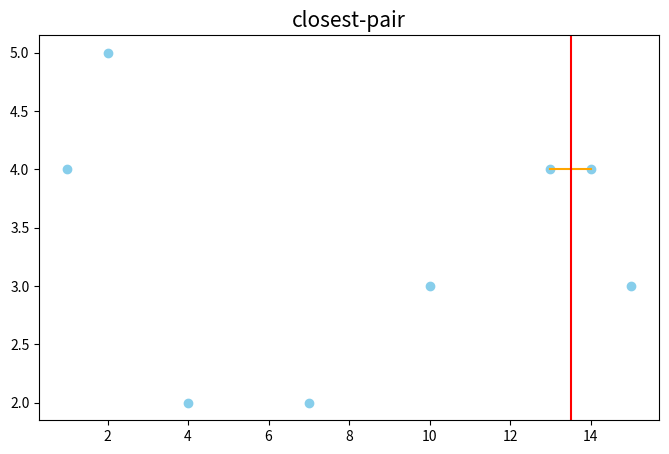

The script that saved this image:
from math import sqrt
import matplotlib.pyplot as plt
from matplotlib import font_manager
my_font = font_manager.FontProperties(fname=r'C:\WINDOWS\FONTS\MSYHL.TTC')

# 计算两点间的距离公式
def distance(a,b):
  return sqrt((b[0]-a[0])**2 + (b[1]-a[1])**2)

def closest_pair(p,n):
  #边界条件
  if n == 2:
    return p[0],p[1]
  if n == 3:
    mid_d = min(distance(p[0],p[1]),min(distance(p[1],p[2]),distance(p[0],p[2])))
    if mid_d == distance(p[0],p[1]):
      return p[0],p[1]
    elif mid_d == distance(p[1],p[2]):
      return p[1],p[2]
    elif mid_d == distance(p[0],p[2]):
      return p[0],p[2]

  p.sort(key = lambda item:item[0])  #先将点排序

  left_points = p[:int(n/2)]   #坐标点分为左右两个部分
  right_points = p[int(n/2):]
  mid = int(n/2)
  mid_line = (p[mid-1][0] + p[mid][0]) / 2  #中线横坐标

  p1,p2 = closest_pair(left_points,mid)
  p3,p4 = closest_pair(right_points,mid)
  if(distance(p1,p2) > distance(p3,p4)):
    p1 = p3
    p2 = p4

  min_d = distance(p1,p2)

  left = []    #从中线往两边走
  right = []
  index = mid-1
  # 中线左边符合要求的点
  while(index >= 0):
    if(mid_line-p[index][0] <= min_d):
      left.append(p[index])
      index -= 1
    else:
      break
  
  # 中线右边符合要求的点
  index = mid
  while(index < n):
    if(p[index][0]-mid_line <= min_d):
      right.append(p[index])
      index += 1
    else:
      break


  for i in range(len(left)):
    for j in range(len(right)):
      if(distance(left[i],right[j]) < min_d):
        min_d = distance(left[i],right[j])
        p1 = left[i]
        p2 = right[j]
  return p1, p2
  

def main():
  points = [(1, 4), (2, 5), (4, 2), (7, 2), (10, 3), (13, 4), (14, 4), (15, 3)]
  x_1 = []
  y_1 = []

  l = points.__len__()
  p1, p2 = closest_pair(points,l)
  min_distance = distance(p1,p2)

  print("最短距离为" + str(min_distance))
  print("p1 = " + str(p1))
  print("p2 = " + str(p2))

  for item in points:
    x_1.append(item[0])
    y_1.append(item[1])

  closest_x = [p1[0],p2[0]]
  closest_y = [p1[1],p2[1]]

  plt.figure(figsize=(8,5))
  plt.scatter(x_1,y_1,c='skyblue')
  plt.plot(closest_x,closest_y,c="orange")
  plt.title('closest-pair',fontsize = 15)

  plt.axvline(x = (p1[0]+p2[0])/2, c='red')
  plt.show()

if __name__=="__main__":
    main()